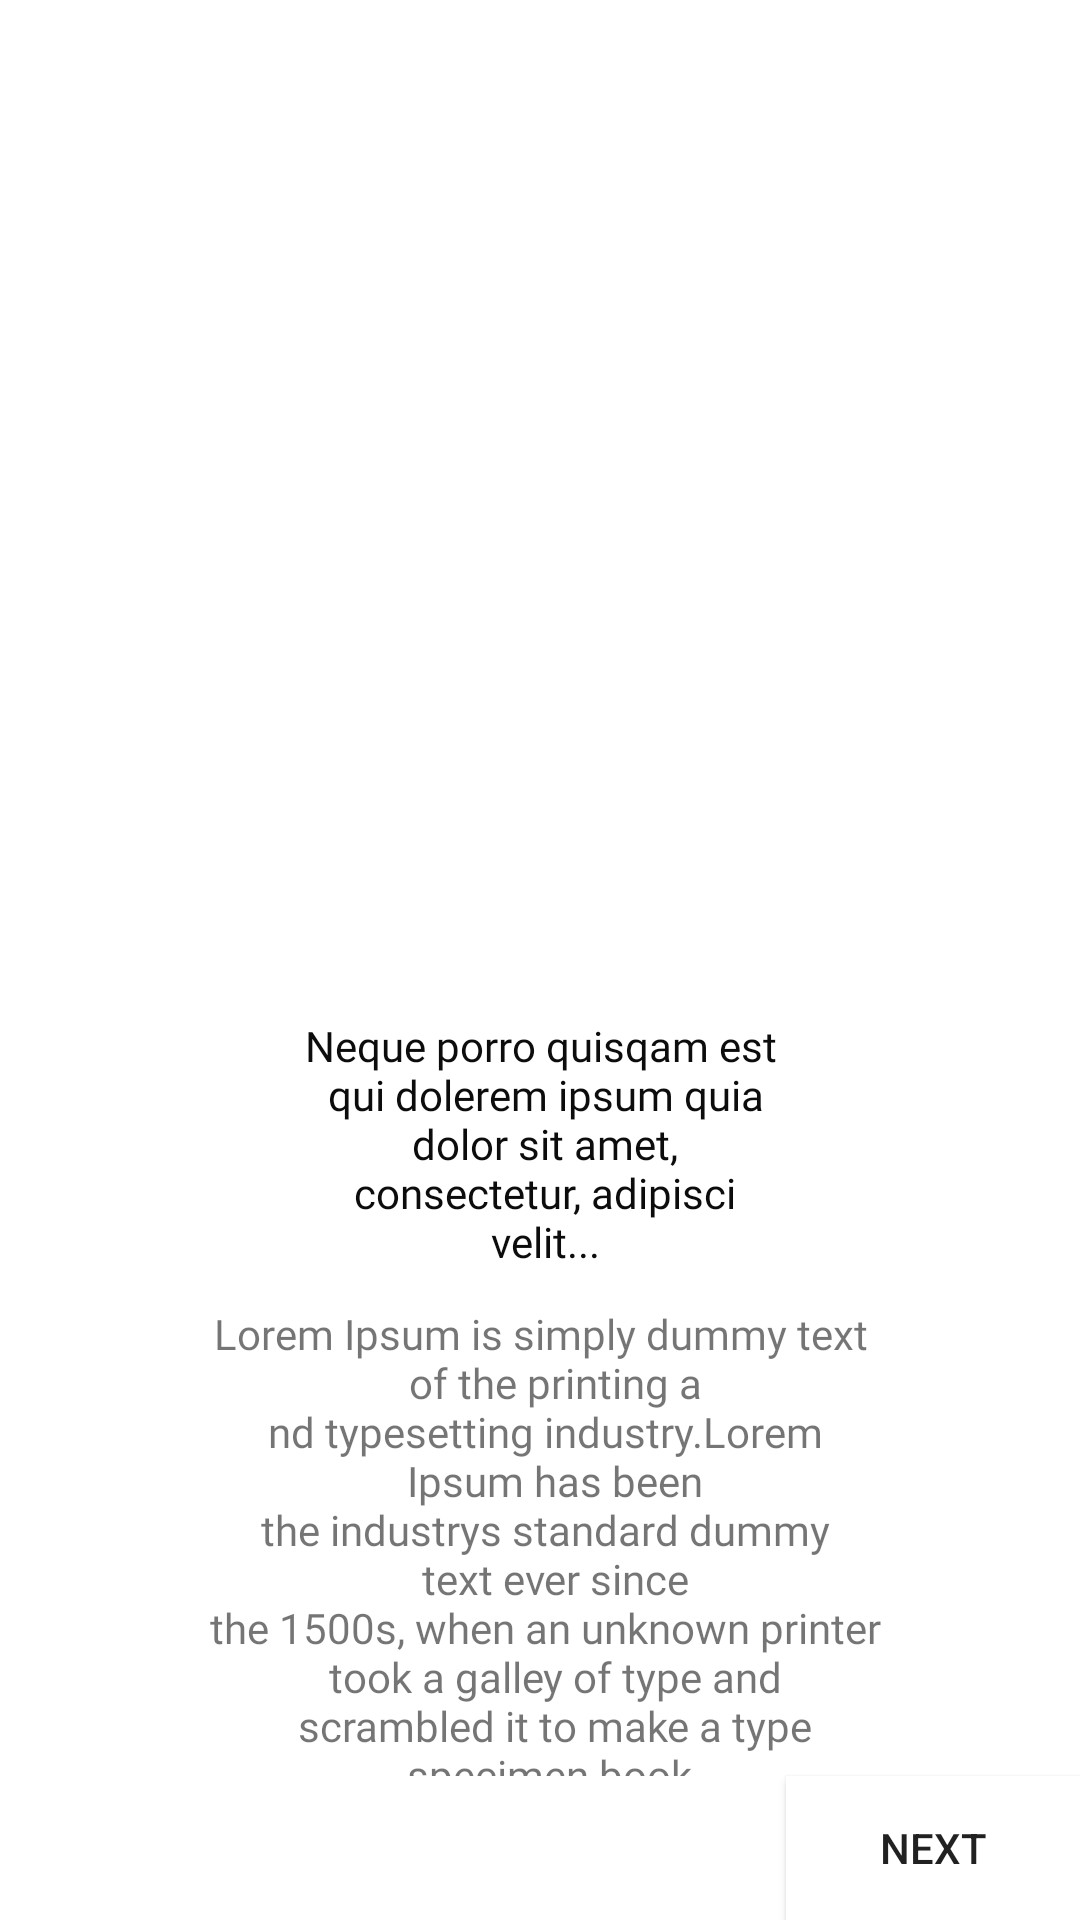

This screen was rendered from an Android layout file. Write that file and the resources it references.
<!-- AndroidManifest.xml: application theme AppTheme -->
<!-- res/layout/fragment_first_screen.xml -->
<?xml version="1.0" encoding="utf-8"?>
<LinearLayout xmlns:android="http://schemas.android.com/apk/res/android"
    xmlns:tools="http://schemas.android.com/tools"
    android:layout_width="match_parent"
    android:layout_height="match_parent"
    android:orientation="vertical"
    android:background="@color/white"
    tools:context=".first_screen">

    <ImageView
        android:layout_width="286dp"
        android:layout_height="339dp"
        android:layout_gravity="center_horizontal"
        android:background="@color/design_default_color_surface"
        android:src="@mipmap/for_first_screen" />

    <TextView
        android:layout_width="match_parent"
        android:layout_height="96dp"
        android:fontFamily="@font/cousine"
        android:gravity="center_horizontal"
        android:text="@string/text1"
        android:textColor="@color/Black" />


    <TextView
        android:layout_width="match_parent"
        android:layout_height="0dp"
        android:layout_weight="1"
        android:fontFamily="@font/cousine"
        android:gravity="center_horizontal"
        android:text="@string/Text" />

    <Button
        android:id="@+id/First_next"
        android:layout_width="98dp"
        android:layout_height="wrap_content"
        android:layout_gravity="end"
        android:background="@color/white"
        android:text="@string/next" />

</LinearLayout>
<!-- resources referenced by this layout -->
<resources>
  <color name="Black">#0C0C0C</color>
  <color name="white">#FFFFFF</color>
  <!-- mipmap for_first_screen (mipmap-anydpi-v26) -->
  <?xml version="1.0" encoding="utf-8"?>
  <adaptive-icon xmlns:android="http://schemas.android.com/apk/res/android">
      <background android:drawable="@color/white"/>
      <foreground android:drawable="@drawable/for_first_screen_foreground"/>
  </adaptive-icon>
  <string name="Text">Lorem Ipsum is simply dummy text\n
      \t of the printing a\n
      nd typesetting industry.Lorem\n
      \t Ipsum has been\n
      the industrys standard dummy\n
      \t text ever since\n
      the 1500s, when an unknown printer\n
      \t took a galley of type and\n
      \t scrambled it to make a type\n
      \t specimen book.</string>
  <string name="next">Next</string>
  <string name="text1">Neque porro quisqam est\n
      qui dolerem ipsum quia\n
      dolor sit amet,\n
      consectetur, adipisci\n
      velit...</string>
  <style name="AppTheme" parent="Theme.AppCompat.Light.NoActionBar">
          
          <item name="windowNoTitle">true</item>
          <item name="windowActionBar">false</item>
          <item name="colorPrimaryDark">@color/colorPrimaryDark</item>
      </style>
  <!-- drawable for_first_screen_foreground: vector/xml drawable (drawable, 2302 chars, omitted) -->
  <color name="colorPrimaryDark">#FFFFFF</color>
</resources>
